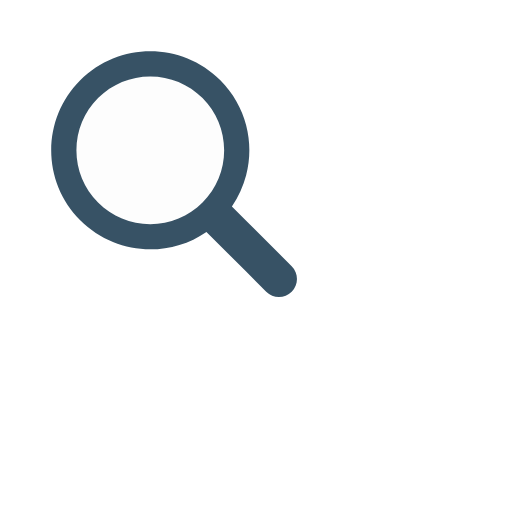
t = 0.00 s
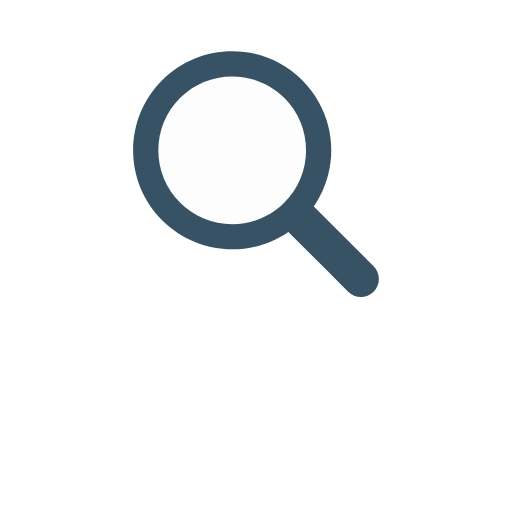
t = 0.17 s
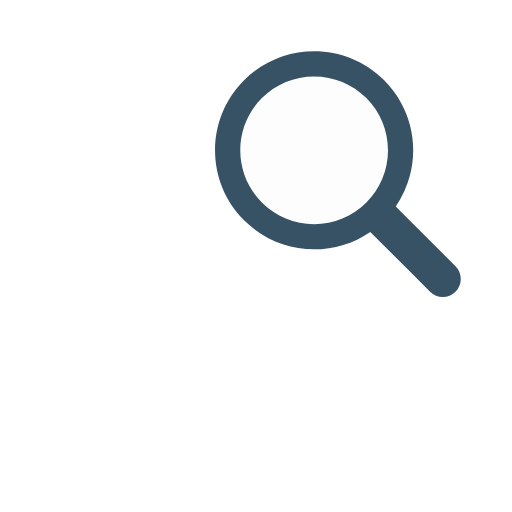
t = 0.33 s
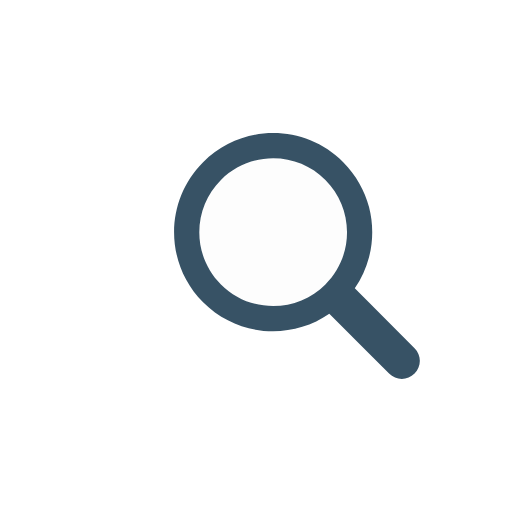
t = 0.50 s
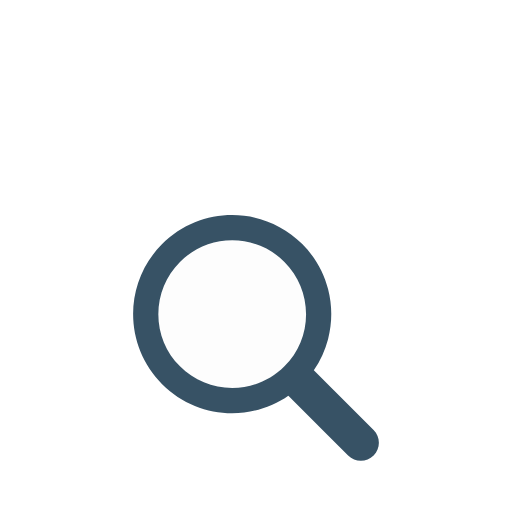
t = 0.66 s
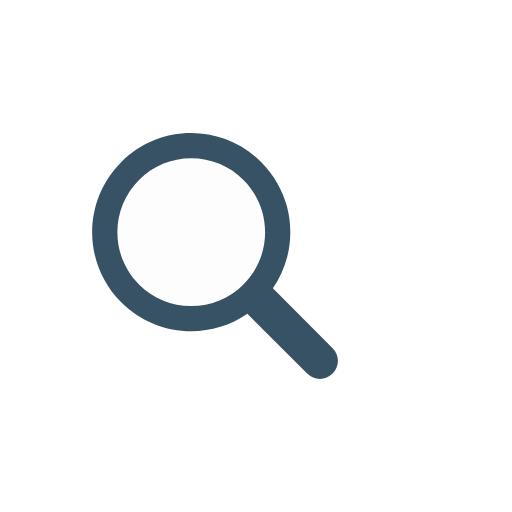
t = 0.83 s

The animated SVG that drew these frames (rendered in a browser with its animation timeline set to each time). Animation: 1 SMIL element (animateTransform=1); one cycle of 1.00 s, repeats indefinitely.

<?xml version="1.0" encoding="utf-8"?>
<svg xmlns="http://www.w3.org/2000/svg" xmlns:xlink="http://www.w3.org/1999/xlink" style="margin: auto; background: rgb(255, 255, 255); display: block; shape-rendering: auto;" width="200px" height="200px" viewBox="0 0 100 100" preserveAspectRatio="xMidYMid">
<g transform="translate(50 50)">
  <g transform="scale(0.8)">
    <g transform="translate(-50 -50)">
      <g>
        <animateTransform attributeName="transform" type="translate" repeatCount="indefinite" dur="1s" values="-20 -20;20 -20;0 20;-20 -20" keyTimes="0;0.33;0.66;1"></animateTransform>
        <path fill="#fdfdfd" d="M44.19 26.158c-4.817 0-9.345 1.876-12.751 5.282c-3.406 3.406-5.282 7.934-5.282 12.751 c0 4.817 1.876 9.345 5.282 12.751c3.406 3.406 7.934 5.282 12.751 5.282s9.345-1.876 12.751-5.282 c3.406-3.406 5.282-7.934 5.282-12.751c0-4.817-1.876-9.345-5.282-12.751C53.536 28.033 49.007 26.158 44.19 26.158z"></path>
        <path fill="#375265" d="M78.712 72.492L67.593 61.373l-3.475-3.475c1.621-2.352 2.779-4.926 3.475-7.596c1.044-4.008 1.044-8.23 0-12.238 c-1.048-4.022-3.146-7.827-6.297-10.979C56.572 22.362 50.381 20 44.19 20C38 20 31.809 22.362 27.085 27.085 c-9.447 9.447-9.447 24.763 0 34.21C31.809 66.019 38 68.381 44.19 68.381c4.798 0 9.593-1.425 13.708-4.262l9.695 9.695 l4.899 4.899C73.351 79.571 74.476 80 75.602 80s2.251-0.429 3.11-1.288C80.429 76.994 80.429 74.209 78.712 72.492z M56.942 56.942 c-3.406 3.406-7.934 5.282-12.751 5.282s-9.345-1.876-12.751-5.282c-3.406-3.406-5.282-7.934-5.282-12.751 c0-4.817 1.876-9.345 5.282-12.751c3.406-3.406 7.934-5.282 12.751-5.282c4.817 0 9.345 1.876 12.751 5.282 c3.406 3.406 5.282 7.934 5.282 12.751C62.223 49.007 60.347 53.536 56.942 56.942z"></path>
      </g>
    </g>
  </g>
</g>
<!-- [ldio] generated by https://loading.io/ --></svg>